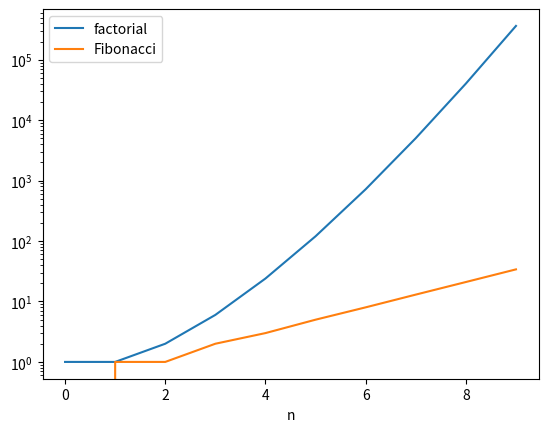

Recreate this plot in Python.
from math import factorial
import matplotlib.pyplot as plt

def fibonacci(sequence_length):
    "Return the Fibonacci sequence of length *sequence_length*"
    sequence = [0,1]
    if sequence_length < 1:
        print("Fibonacci sequence only defined for length 1 or greater")
        return
    if 0 < sequence_length < 3:
        return sequence[:sequence_length]
    for i in range(2,sequence_length): 
        sequence.append(sequence[i-1]+sequence[i-2])
    return sequence

fibs = fibonacci(10)
facts = []

for i in range(10):
  facts.append(factorial(i))

plt.semilogy(facts,label="factorial")
plt.semilogy(fibs,label="Fibonacci")
plt.xlabel("n")
plt.legend()

plt.show()
